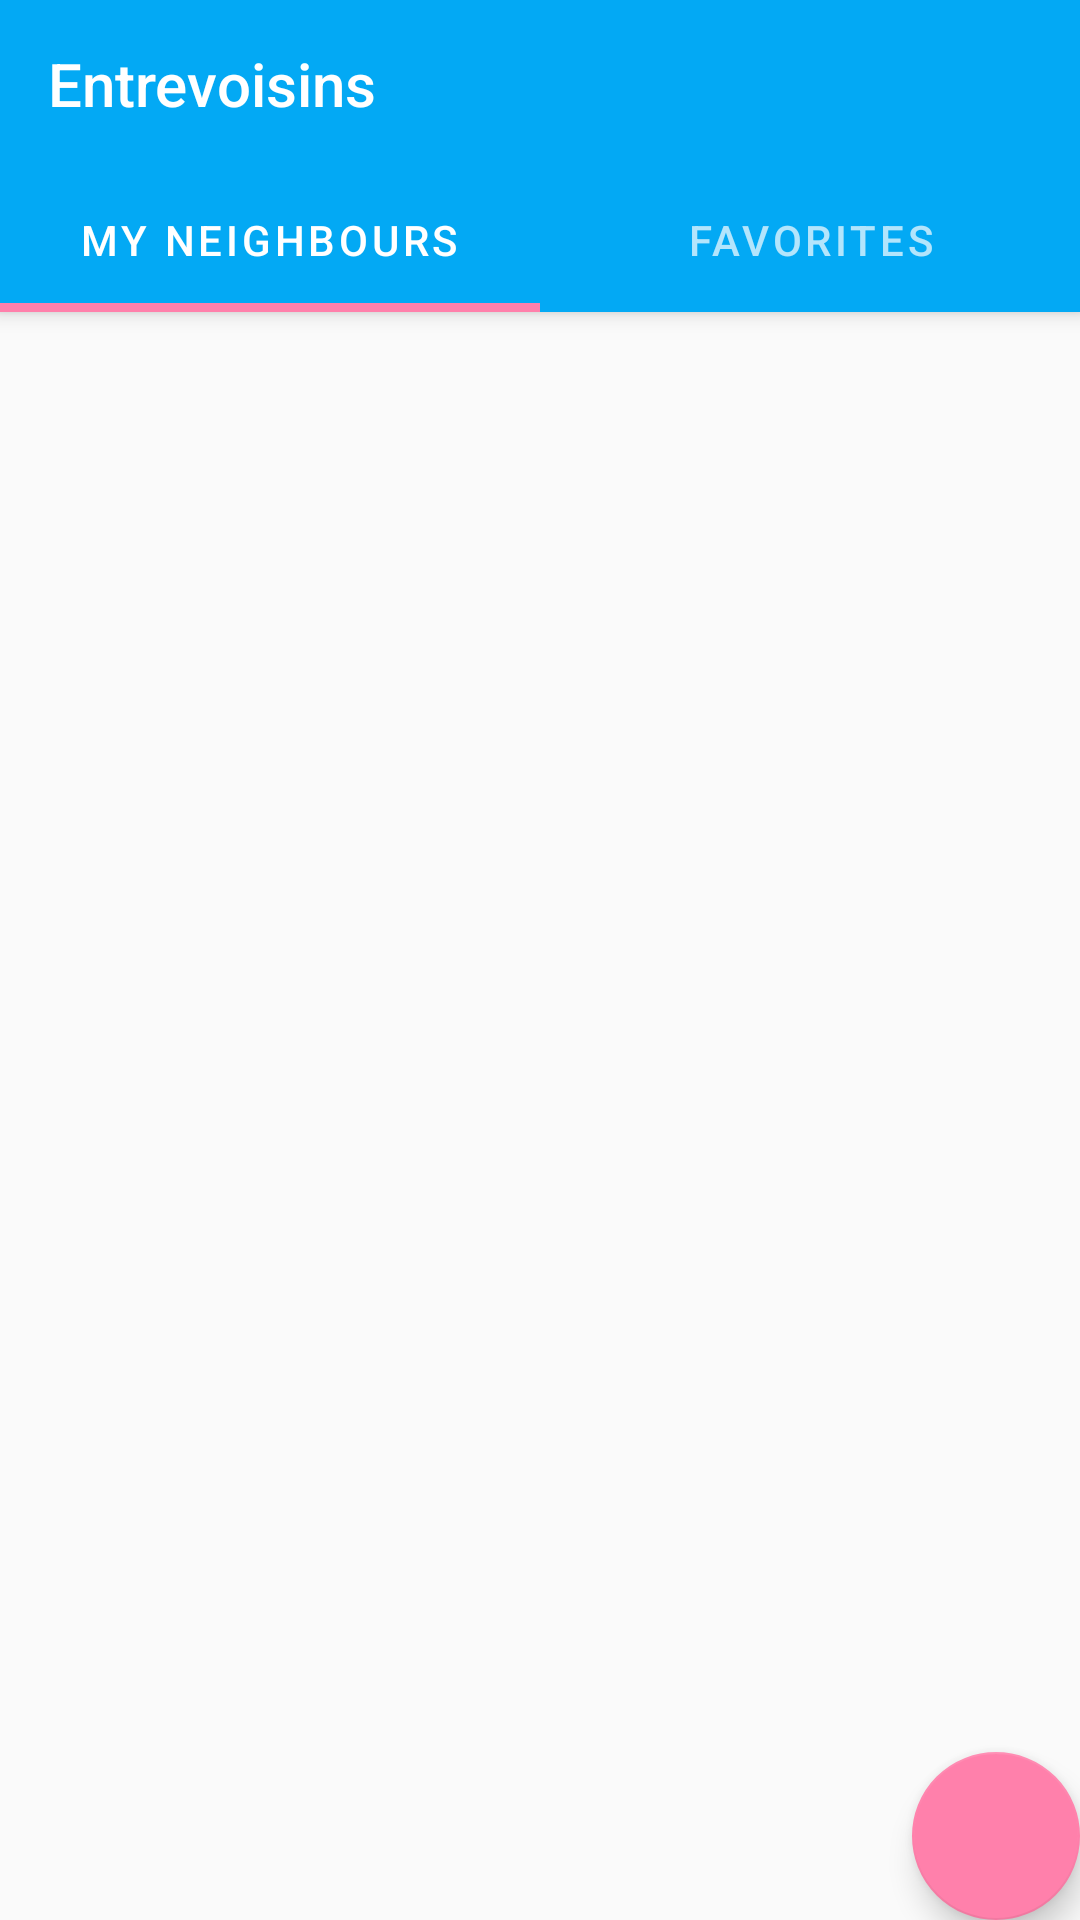

Android layout source for this screen:
<!-- AndroidManifest.xml: activity theme AppTheme.NoActionBar -->
<!-- res/layout/activity_list_neighbour.xml -->
<?xml version="1.0" encoding="utf-8"?>
<androidx.coordinatorlayout.widget.CoordinatorLayout xmlns:android="http://schemas.android.com/apk/res/android"
    xmlns:app="http://schemas.android.com/apk/res-auto"
    xmlns:tools="http://schemas.android.com/tools"
    android:layout_width="match_parent"
    android:layout_height="match_parent"
    android:fitsSystemWindows="true"
    tools:context="com.openclassrooms.entrevoisins.ui.neighbour_list.ListNeighbourActivity">

    <com.google.android.material.appbar.AppBarLayout
        android:id="@+id/appbar"
        android:layout_width="match_parent"
        android:layout_height="wrap_content"
        android:theme="@style/AppTheme.AppBarOverlay">

        <androidx.appcompat.widget.Toolbar
            android:id="@+id/toolbar"
            android:layout_width="match_parent"
            android:layout_height="?attr/actionBarSize"
            android:layout_weight="1"
            app:layout_scrollFlags="scroll|enterAlways"
            app:title="@string/app_name">

        </androidx.appcompat.widget.Toolbar>

        <com.google.android.material.tabs.TabLayout
            android:id="@+id/tabs"
            android:layout_width="match_parent"
            android:layout_height="wrap_content"
            app:tabIndicatorHeight="3dp">

            <com.google.android.material.tabs.TabItem
                android:layout_width="wrap_content"
                android:layout_height="wrap_content"
                android:text="@string/tab_neighbour_title" />

            <com.google.android.material.tabs.TabItem
                android:layout_width="wrap_content"
                android:layout_height="wrap_content"
                android:text="@string/tab_favorites_title" />

        </com.google.android.material.tabs.TabLayout>
    </com.google.android.material.appbar.AppBarLayout>

    <androidx.viewpager.widget.ViewPager
        android:id="@+id/container"
        android:layout_width="match_parent"
        android:layout_height="match_parent"
        app:layout_behavior="@string/appbar_scrolling_view_behavior" />

    <com.google.android.material.floatingactionbutton.FloatingActionButton
        android:id="@+id/add_neighbour"
        app:backgroundTint="@color/colorAccent"
        android:layout_width="wrap_content"
        android:layout_height="wrap_content"
        android:contentDescription="@string/add_neighbour_button"
        android:layout_gravity="end|bottom"
        android:layout_margin="@dimen/fab_margin"
        app:srcCompat="@drawable/ic_person_add_white_24dp" />

</androidx.coordinatorlayout.widget.CoordinatorLayout>
<!-- resources referenced by this layout -->
<resources>
  <color name="colorAccent">#FF80AB</color>
  <string name="add_neighbour_button">addNeighbourButton</string>
  <string name="app_name">Entrevoisins</string>
  <string name="tab_favorites_title">Favorites</string>
  <string name="tab_neighbour_title">My neighbours</string>
  <style name="AppTheme.AppBarOverlay" parent="ThemeOverlay.AppCompat.Dark.ActionBar" />
  <style name="AppTheme.NoActionBar">
          <item name="windowActionBar">false</item>
          <item name="windowNoTitle">true</item>
  
  
      </style>
</resources>
